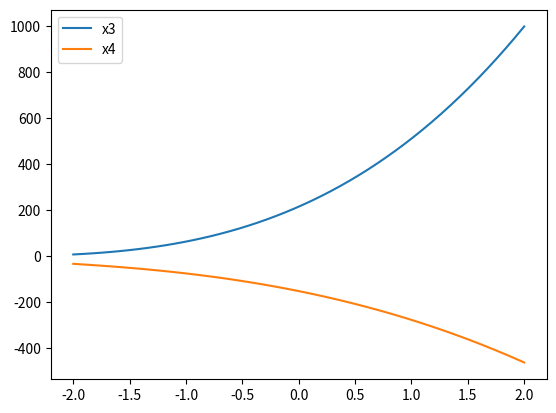

Python code for this plot:
# -*- coding: utf-8 -*-
"""
Created on Wed Feb 22 19:57:40 2017

@author: User
"""
from numpy.polynomial.polynomial import polyval
import numpy as np
import math
import matplotlib.pyplot as plt 


C = np.array([ 1,  3,  4, 3, 1])
B = [3,6,9.25,10.25,9.5,7.25,3.5,1.25,0.25]
A = [1,1,0,-1,1]
x1_list = []
x2_list = []
x3_list = []
x4_list= []
for x in np.linspace(2,10,50):
    a = 2*polyval(x,A)/polyval(x,C)
    b = -2*polyval(x,B)/polyval(x,C)/x
    x1 = x
    x2 = x*x
    x3 = x**3
    x4 = (1-b/a)*math.exp(-a*4)+b/a
    x1_list.append(x1)
    x2_list.append(x2)
    x3_list.append(x3)
    x4_list.append(x4)
plt.plot(np.linspace(-2,2,50),x3_list)
plt.plot(np.linspace(-2,2,50),x4_list)
plt.legend(["x3","x4"])